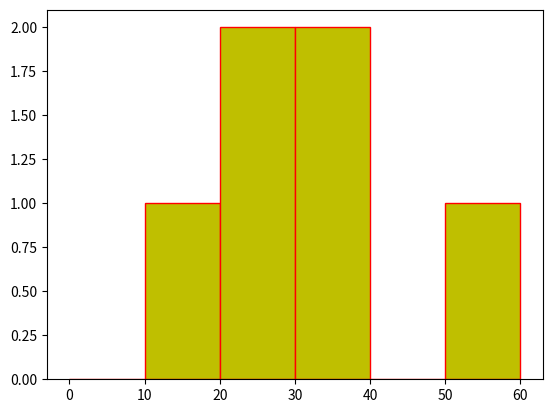

Write the Python code that produced this figure.
import pandas as pd
import numpy as np
import matplotlib.pyplot as plt
std = [19,25,30,35,25,60]
plt.hist(std,bins = [0,10,20,30,40,50,60],
        edgecolor = 'red',facecolor = 'y')
plt.show()
